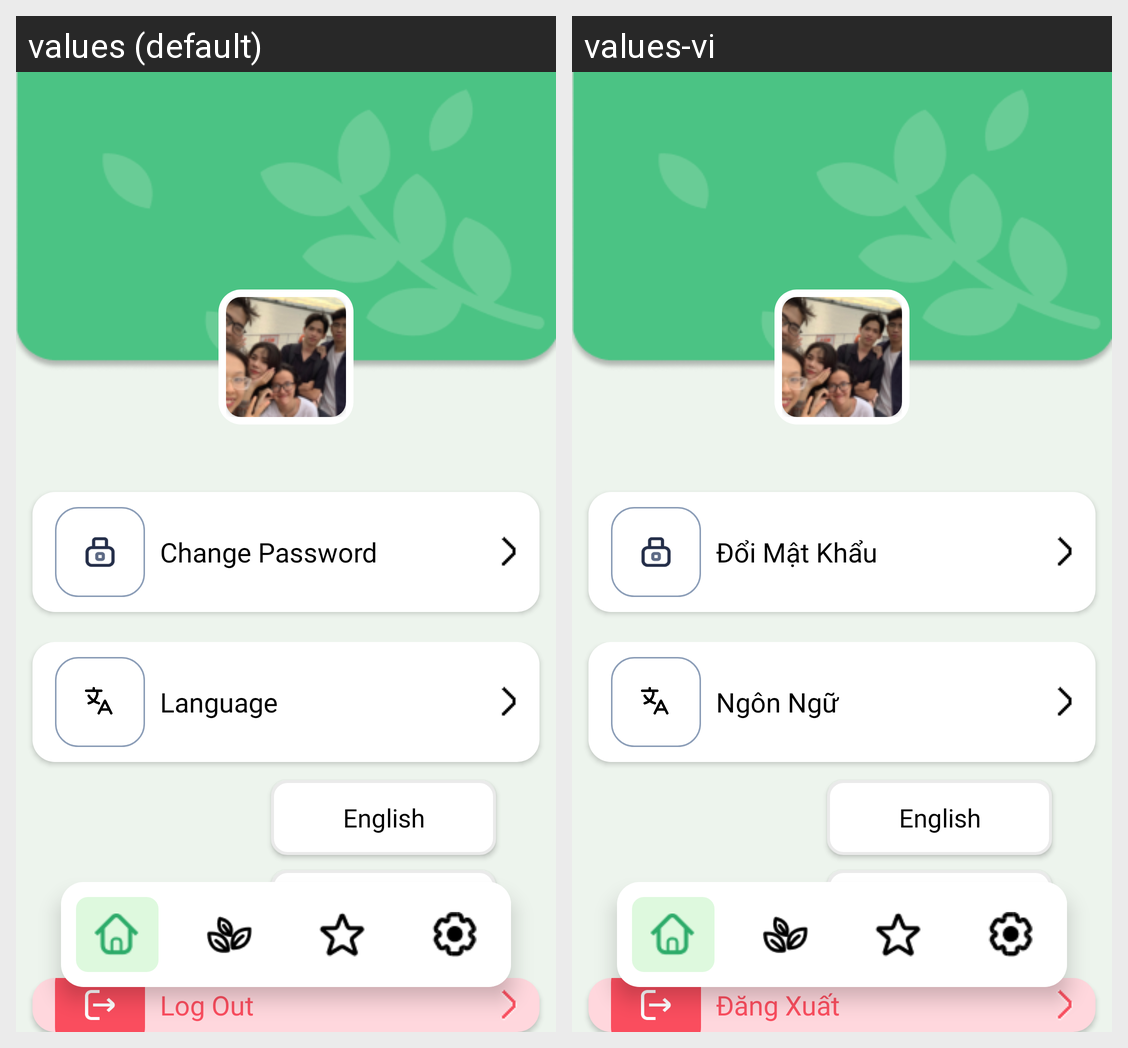

The same Android screen rendered under two of its app's locales, left to right. List the strings drawn on it with the default value and each locale's translation.
Android screen res/layout/fragment_settings.xml rendered under 2 locales, left to right: values (default), values-vi. Device: Nexus 5 (rendered at 1080×1920; each locale shown at half size, 540×960, under a caption strip naming it); theme Theme.IntrovertGarden.
Strings drawn on this screen, with the default value and each locale's value (text and hints the layout hard-codes, and strings that could not be matched under every locale, appear in the picture but are not listed):

change_pwd
  values: Change Password
  values-vi: Đổi Mật Khẩu

language
  values: Language
  values-vi: Ngôn Ngữ

English
  values: English
  values-vi: English

Vietnamese
  values: Tiếng Việt
  values-vi: Tiếng Việt

logout
  values: Log Out
  values-vi: Đăng Xuất
